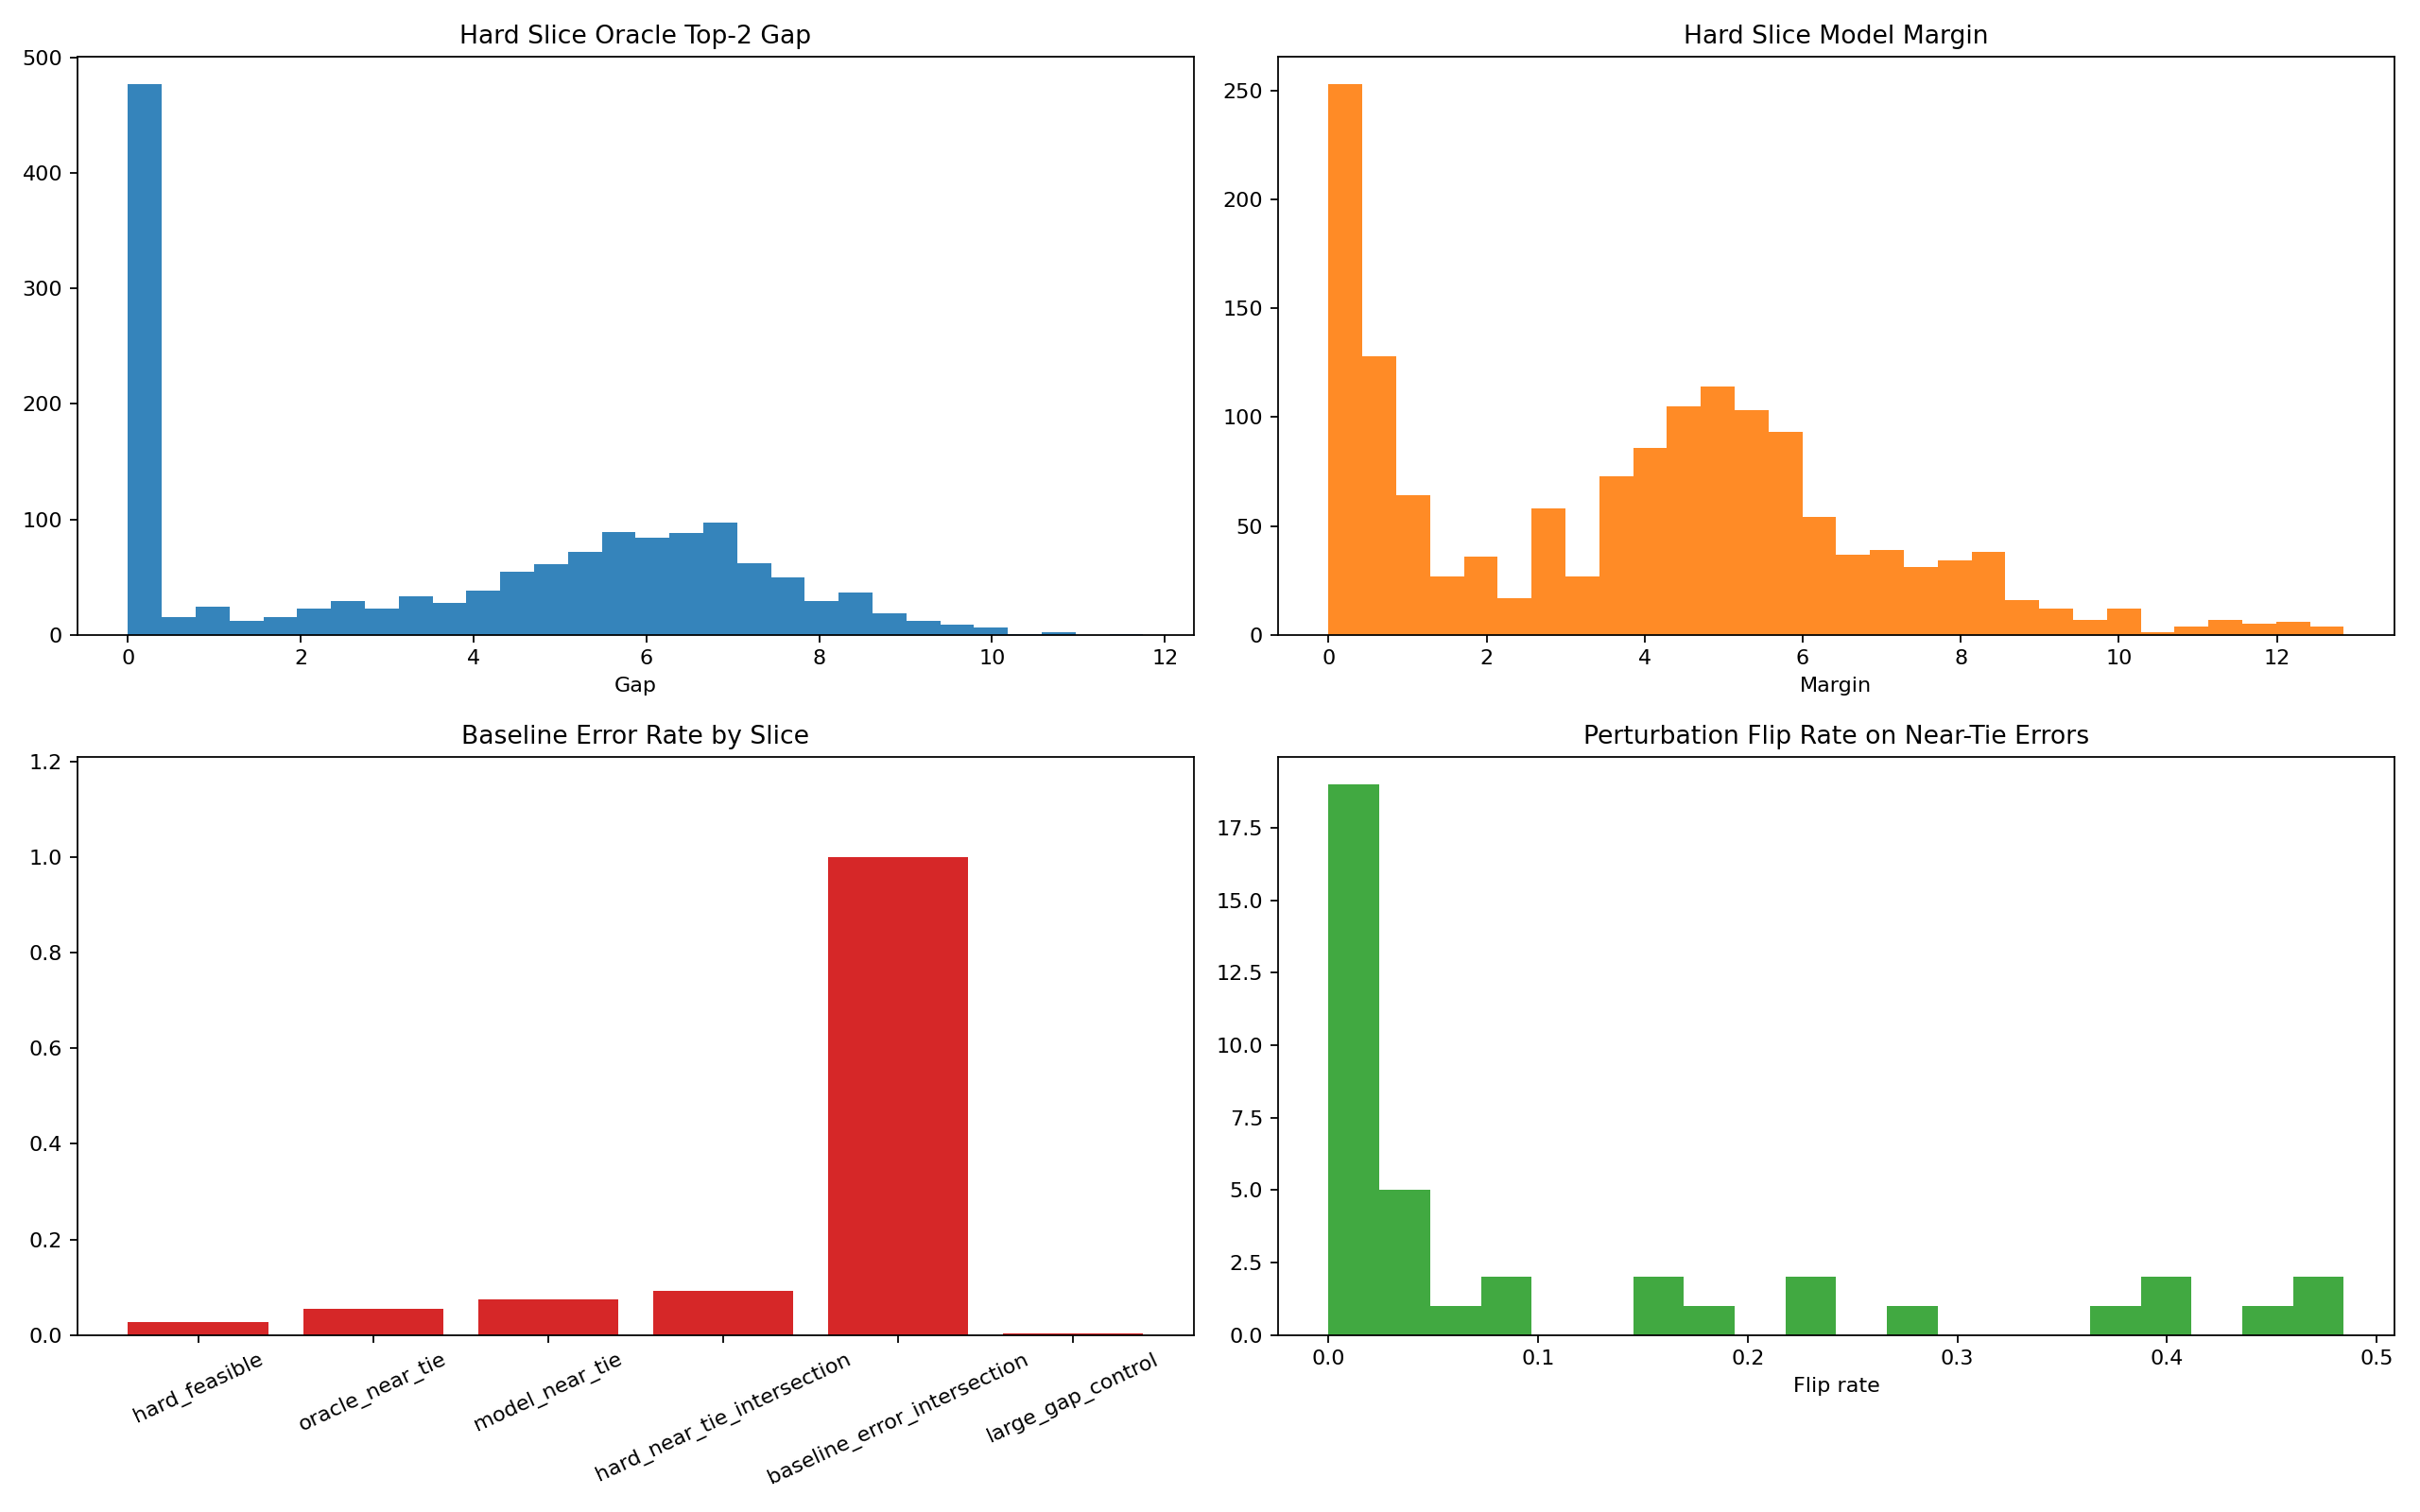

The file beside this chart, header and first rows:
slice, decisions, episodes, baseline_error_rate, mean_regret_headroom, p95_regret_headroom, deadline_rescue_rate, effective_tie_rate
hard_feasible, 1491, 85, 0.0275, 1.638, 4.217, 0.0, 0.01341
oracle_near_tie, 716, 85, 0.05447, 1.467, 3.097, 0.0, 0.02793
model_near_tie, 555, 85, 0.07387, 1.638, 4.217, 0.0, 0.03604
hard_near_tie_intersection, 419, 85, 0.09308, 1.467, 3.097, 0.0, 0.04773
baseline_error_intersection, 39, 25, 1.0, 1.467, 3.097, 0.0, 0.1795
large_gap_control, 679, 35, 0.002946, 4.984, 4.986, 0.0, 0.0
